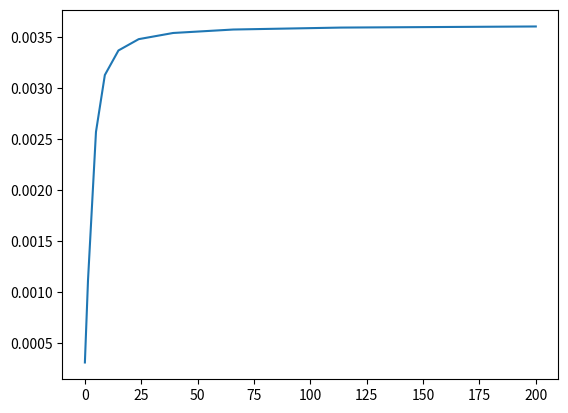
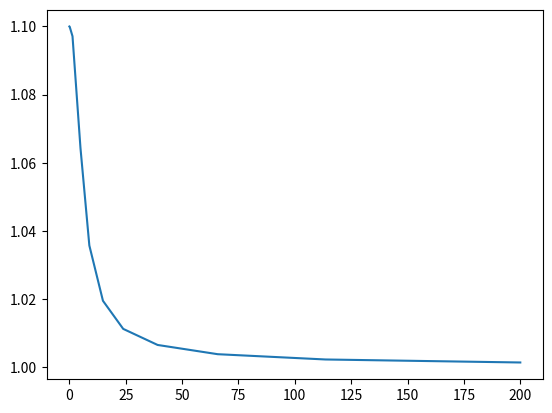

Reproduce these figures in Python, in order.
#%%
# Useful libraries
import math as m
import numpy as np
from scipy.integrate import solve_ivp
import matplotlib.pyplot as plt
import pandas as pd

# User imput variables
time = 200 #s  - input desired duration
n_0 = 0  #input how many nucleations are already present
c_k = 1.1 #concentratiosn of precipitant - should be in kmol/m³
co_k = 1 #100% saturation - should be in kmol/m³
S = c_k/co_k

#growth
k_grow =3 #mol/m²/s
n = 2 #reaction constant

#constants
R = 8314.4 #J/K / kmol
T = 298 #K
surf_energy = 0.54 #J / m² temp data for lithium... (http://crystalium.materialsvirtuallab.org/)
MW = 45.881 #kg/kmol
den =2310 #kg/m³ 2.31 #g/cm³
mol_vol = MW/den #m³/kmol
timespan = [0,time]

#intializing constants
initial = {}
initial['r_0'] = 2**surf_energy*(1/mol_vol)/(R*T*m.log(S)) #m
#initial['n_0'] =0 #nuclations
initial['S'] = c_k/co_k #unitless
sol_vec = list(initial.values())  # solution vector
print(sol_vec)

V_elect = 0.0005  #volume electrolyte m³
#will vary at some point?
A_spec = (10*initial['r_0'])**2/(V_elect) #Specific surface of reaction (m²/m³) using r_0 for scale
int_volume =  2/3*initial['r_0']**3
nuclii = 10
print (A_spec)

#%%

def growth(t,varbs_array):
    radius, conc = varbs_array #indicates variable array because I forget
    drad_dt = m.tanh(4*conc)*mol_vol*k_grow*(conc-1)**n
    dconc_dt = - m.tanh(4*conc)*nuclii*(drad_dt*2*m.pi*radius**2)/mol_vol/V_elect/co_k # distrute change in mass to electrolyte
    return [drad_dt, dconc_dt]

growth_sen = solve_ivp(growth, timespan, sol_vec) #growth senario

radius = growth_sen.y[0]
con = growth_sen.y[1]
t = growth_sen.t
plt.figure(0)
plt.plot(t,radius)
plt.figure(1)
plt.plot(t,con)

# %%
